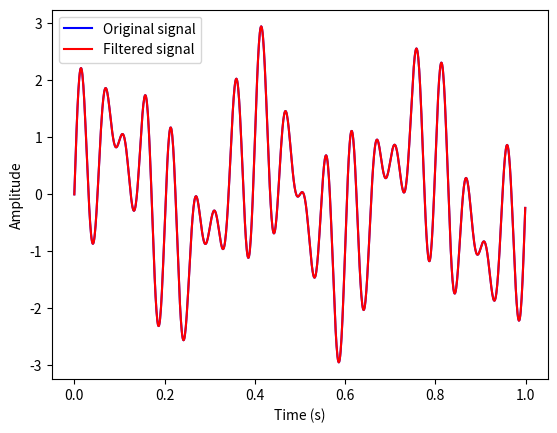

This figure's Python source:
# -*- coding: utf-8 -*-
"""
Created on Thu Mar  2 14:08:13 2023

[redacted]

Introduction:
    Anti-aliasing filter is a type of signal processing filter that is used to 
    prevent aliasing when a signal is digitized. 
    H(f) ={
        1, |f| < f_c
        0, |f| > f_c
        }
    where H(f) is the frequency response of the filter, f is the frequency, 
    and f_c is the cutoff frequency. 
"""

import numpy as np
from scipy import signal
import matplotlib.pyplot as plt

# Generate a test signal
t = np.linspace(0, 1, 1000, endpoint=False)
x = np.sin(2 * np.pi * 3 * t) + np.sin(2 * np.pi * 15 * t)+ np.sin(2 * np.pi * 20 * t)

# Define the filter parameters
fc = 10  # Cutoff frequency
fs = 30  # Sampling frequency
nyquist = fs / 2  # Nyquist frequency
order = 5  # Filter order

# Design the filter
b, a = signal.butter(order, fc / nyquist, 'lowpass')

# Apply the filter to the signal
y = signal.filtfilt(b, a, x)

# Plot the original and filtered signals
plt.plot(t, x, 'b-', label='Original signal')
plt.plot(t, y, 'r-', label='Filtered signal')
plt.xlabel('Time (s)')
plt.ylabel('Amplitude')
plt.legend()
plt.show()